Dataset: dataset_balanced (GitHub, TakanashaTaryu/Osteosarcoma-Histopathology-Classification). Classes: non-tumor, non-viable tumor, viable tumor.

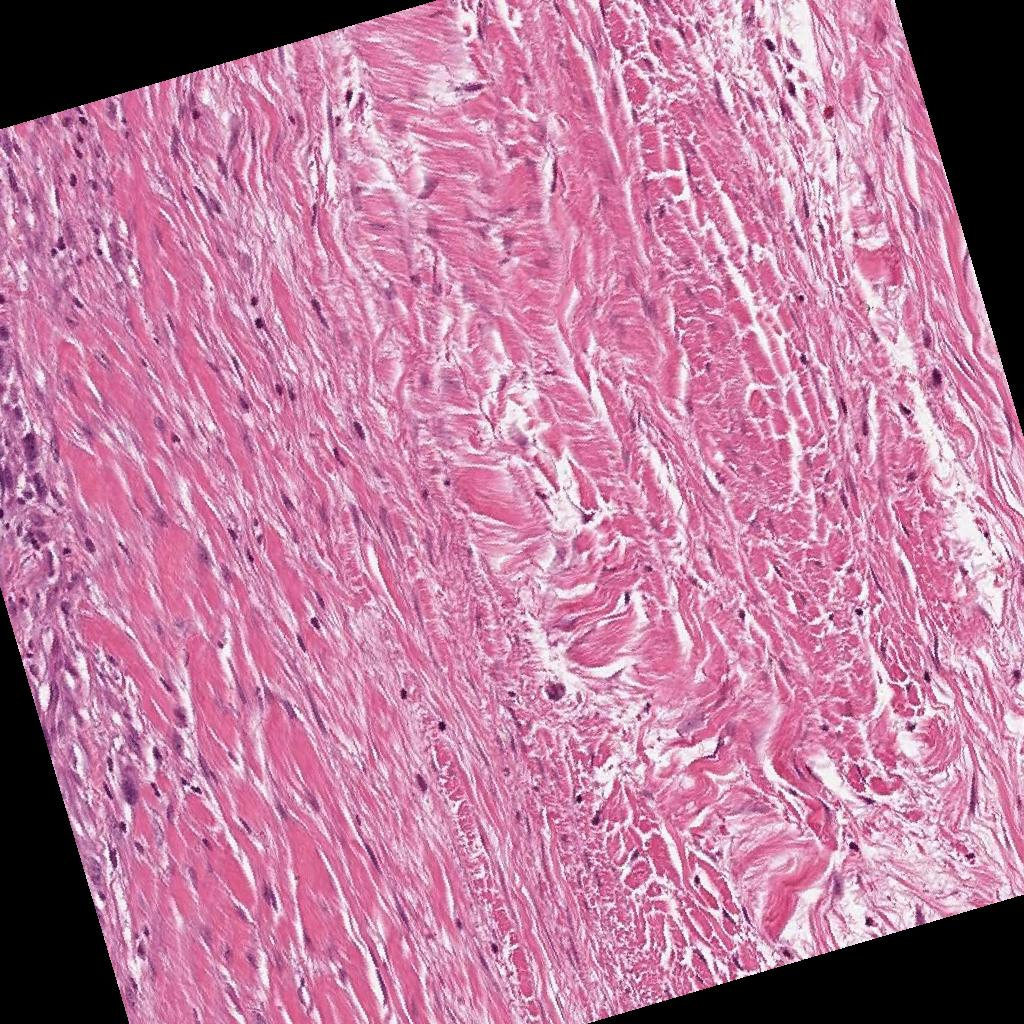
Label: non-tumor

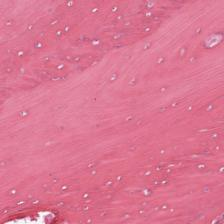
Label: non-tumor

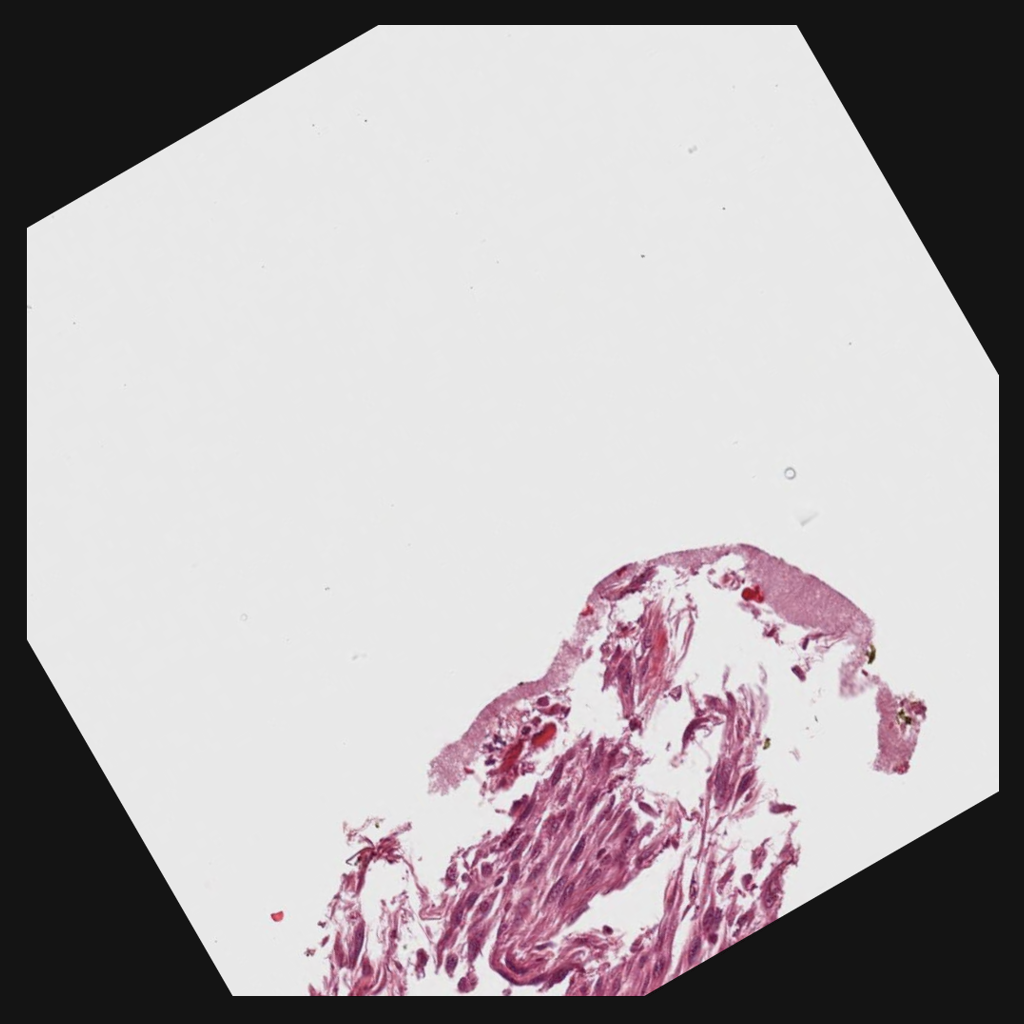
Label: viable tumor

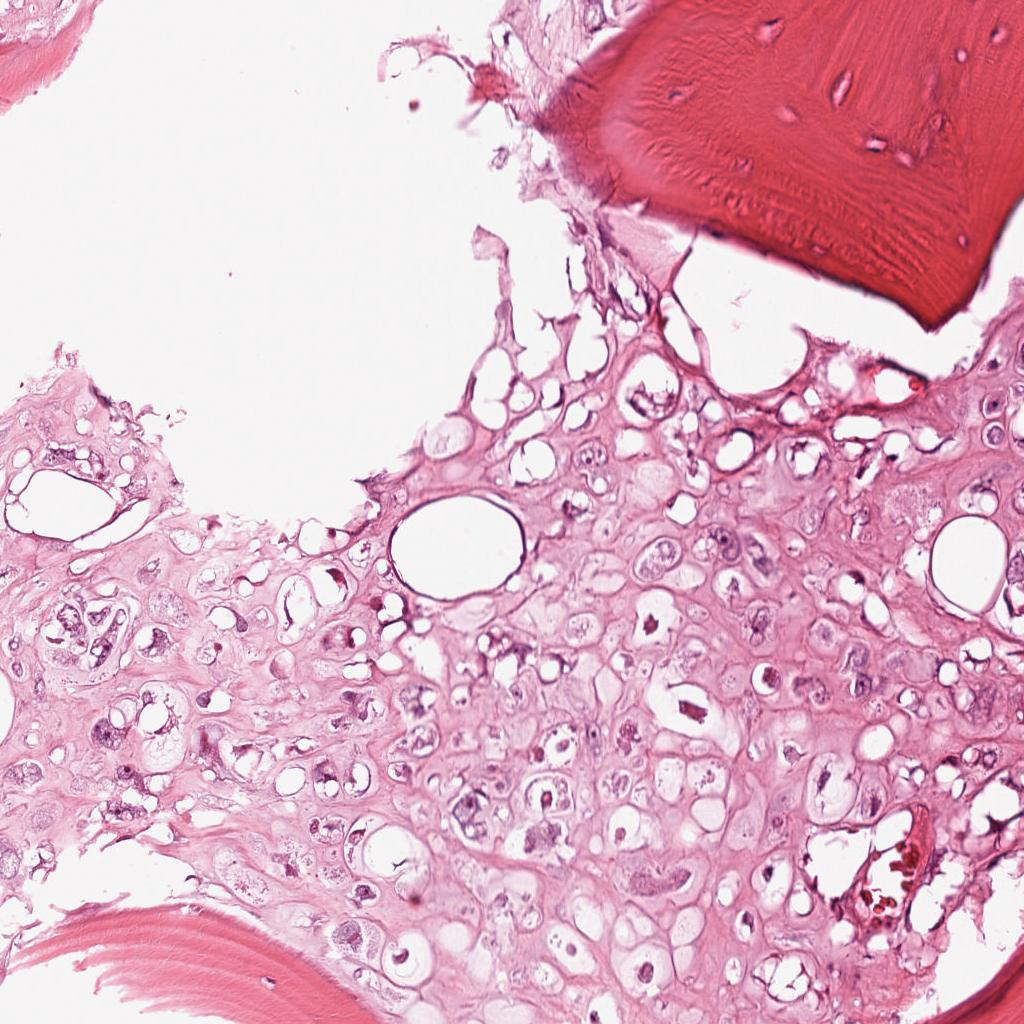
Label: viable tumor

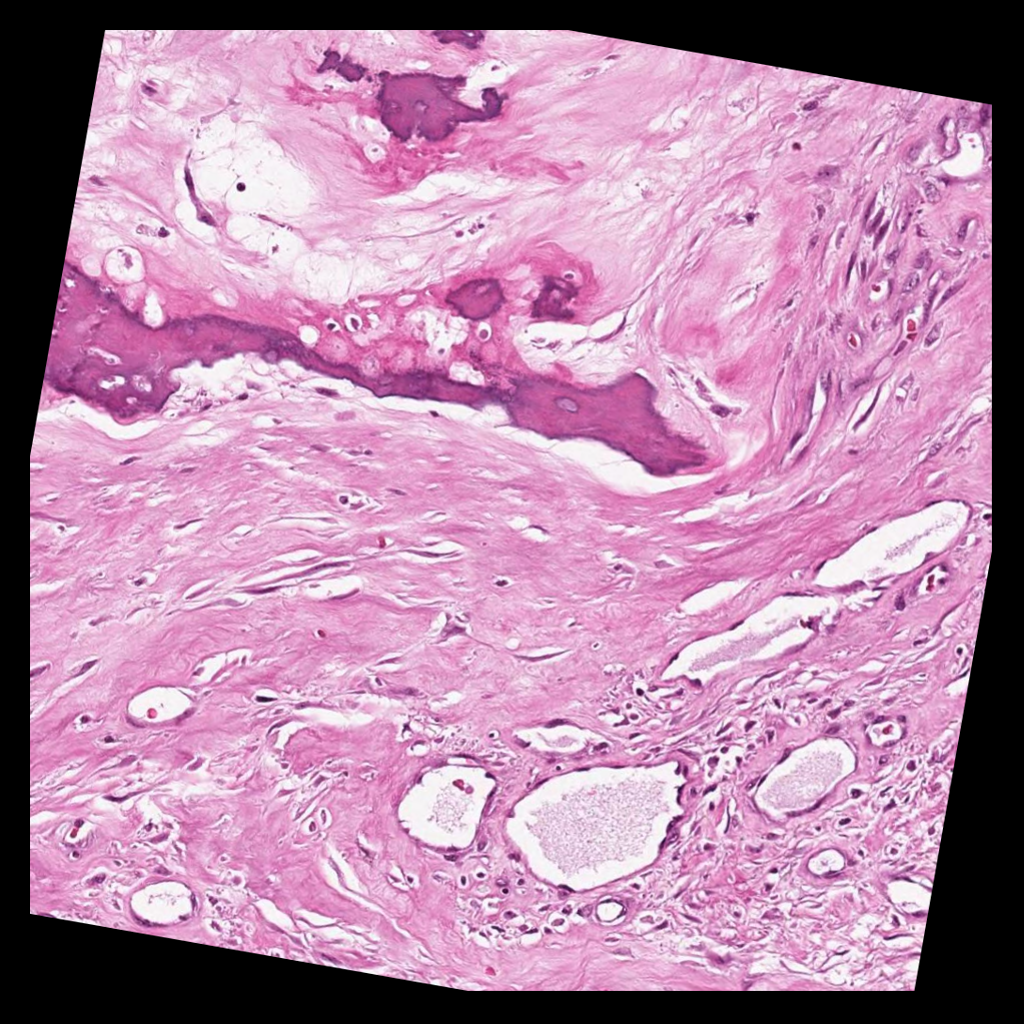
Label: non-viable tumor

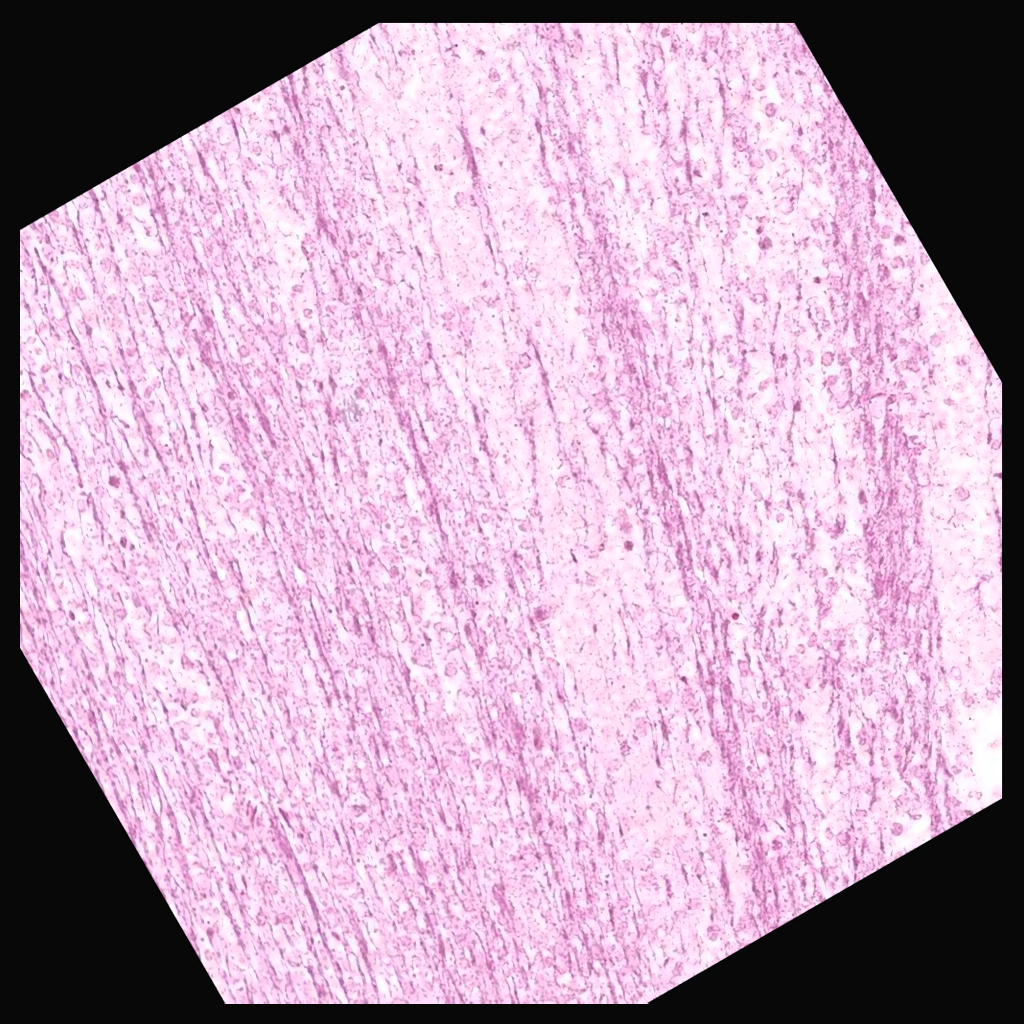
Label: non-viable tumor
